Image classification data set "data" (taiyou-sun/SEM-study on GitHub). Class labels (2): anomaly, normal.

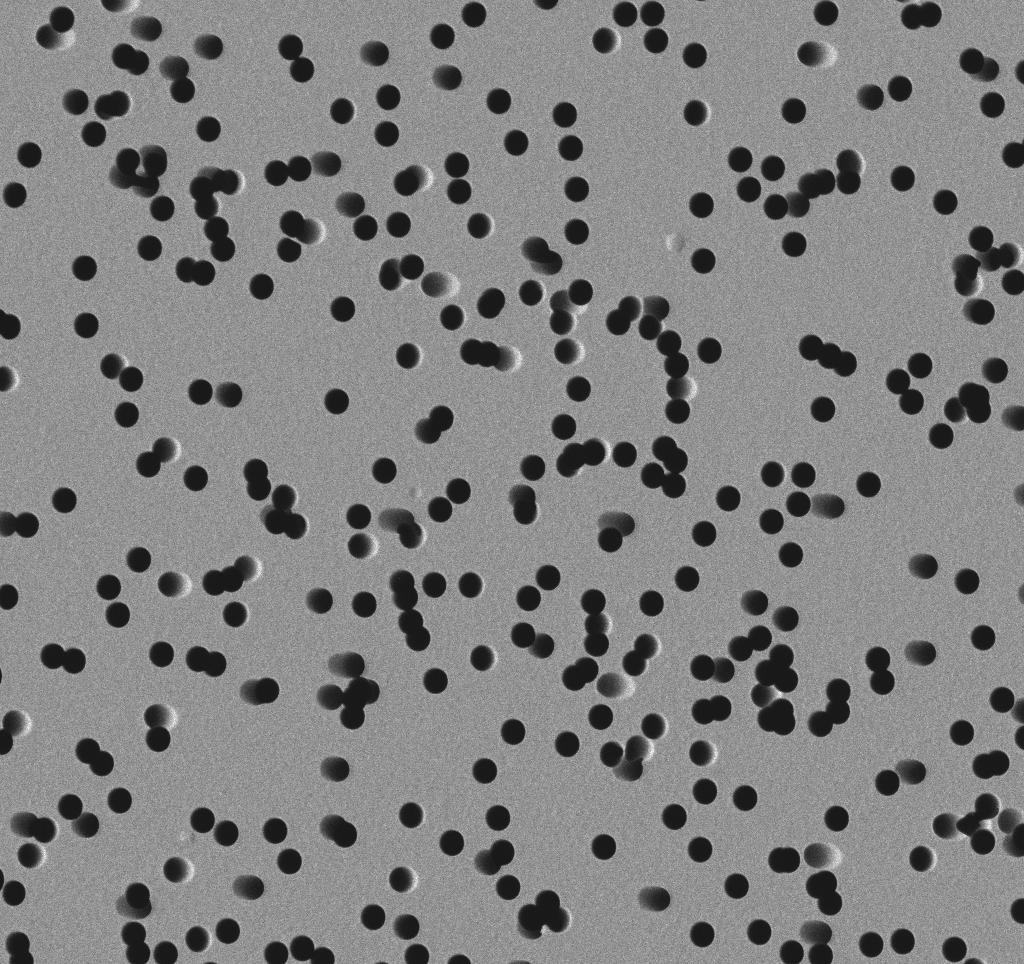
Label: normal

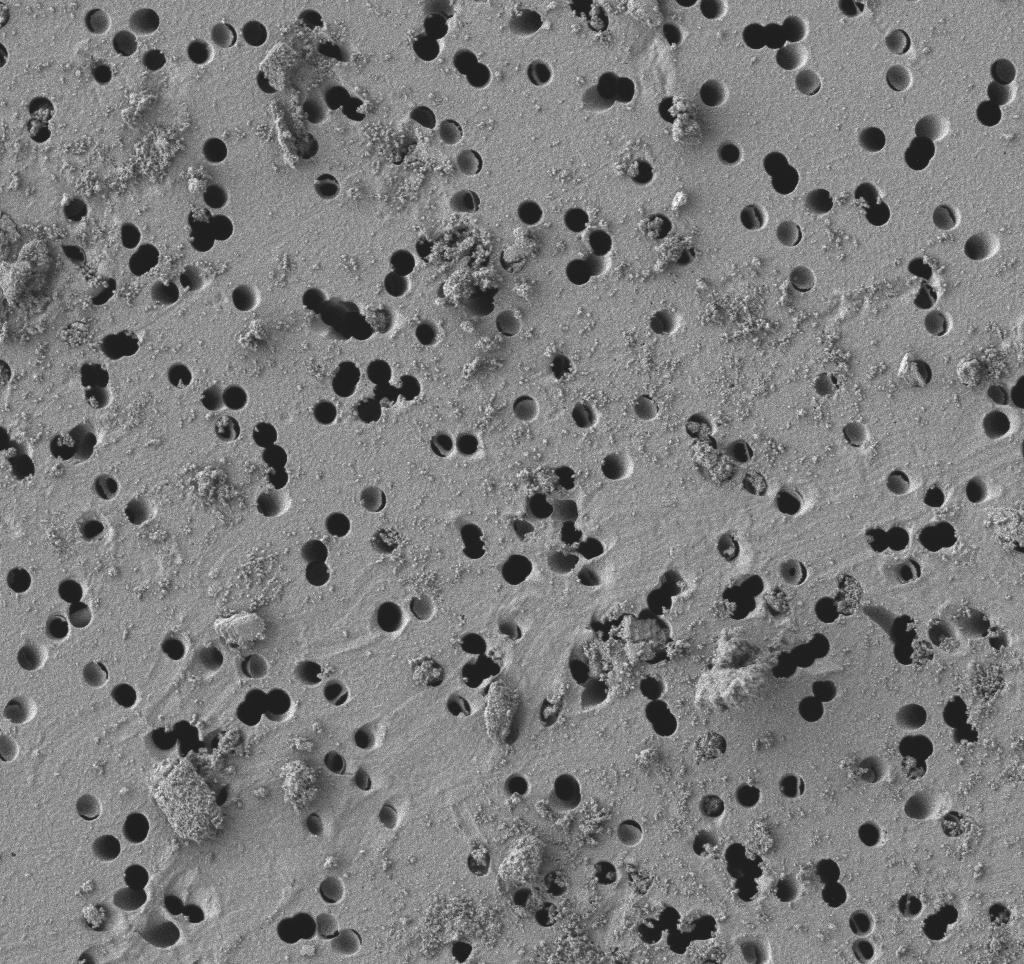
Label: anomaly

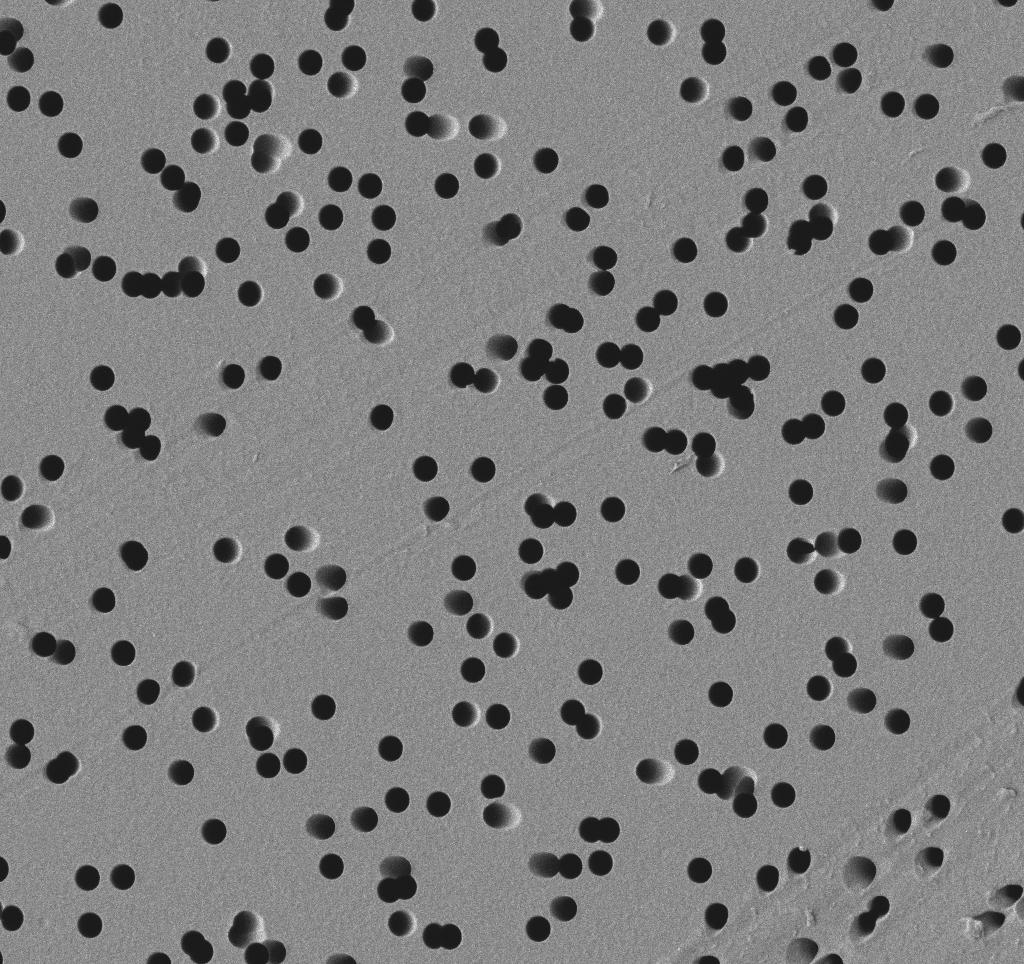
Label: normal

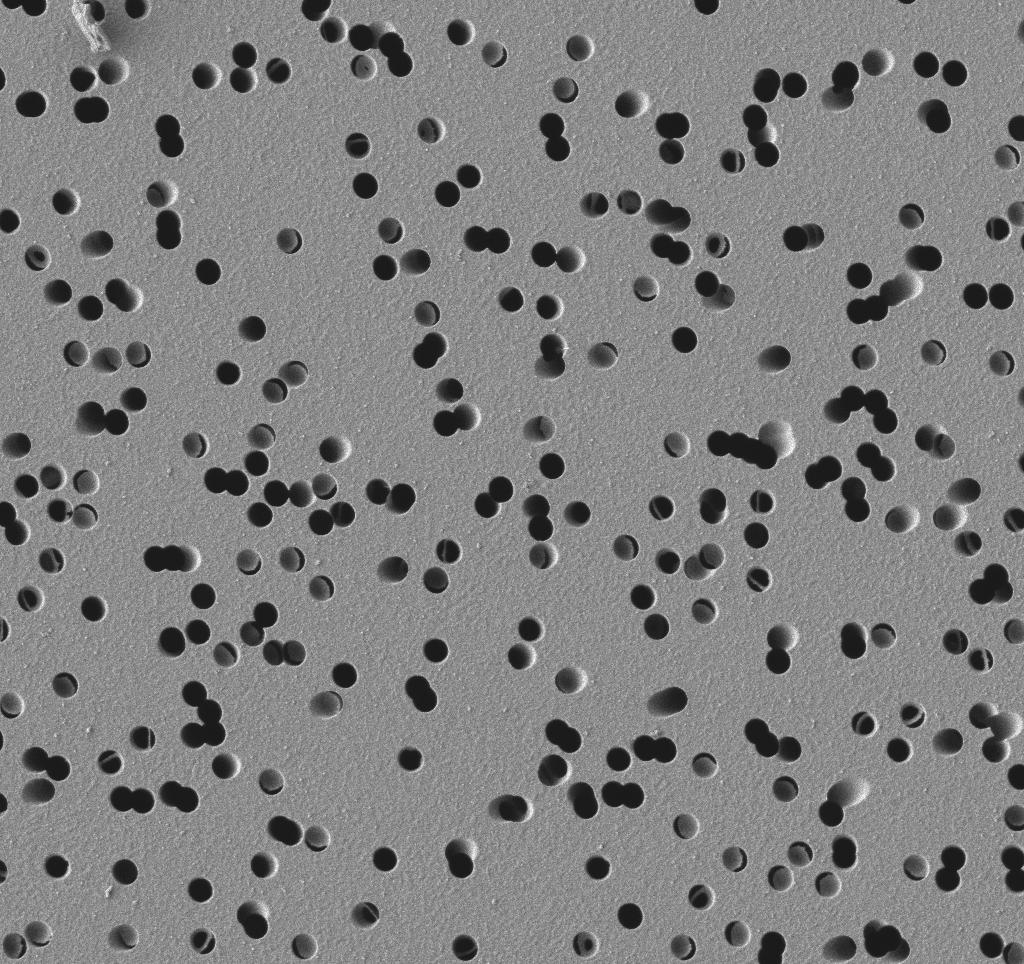
Label: anomaly

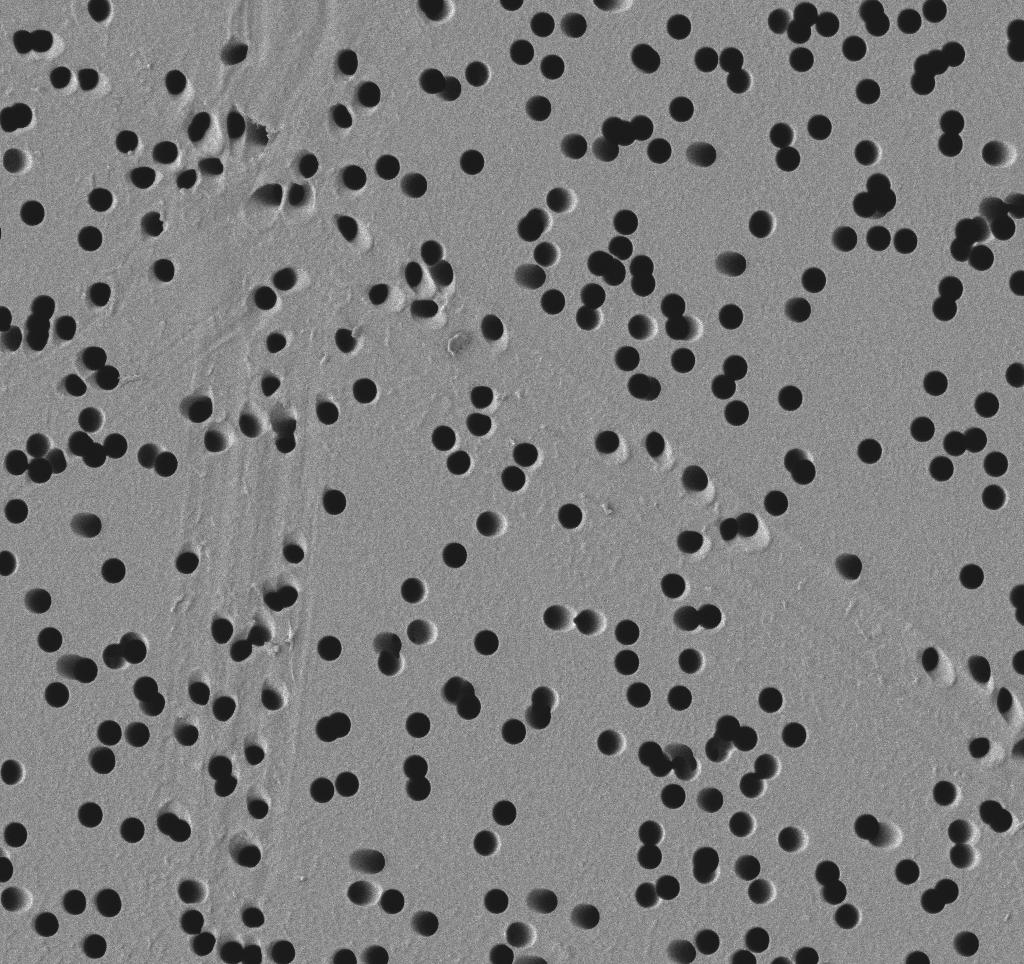
Label: normal

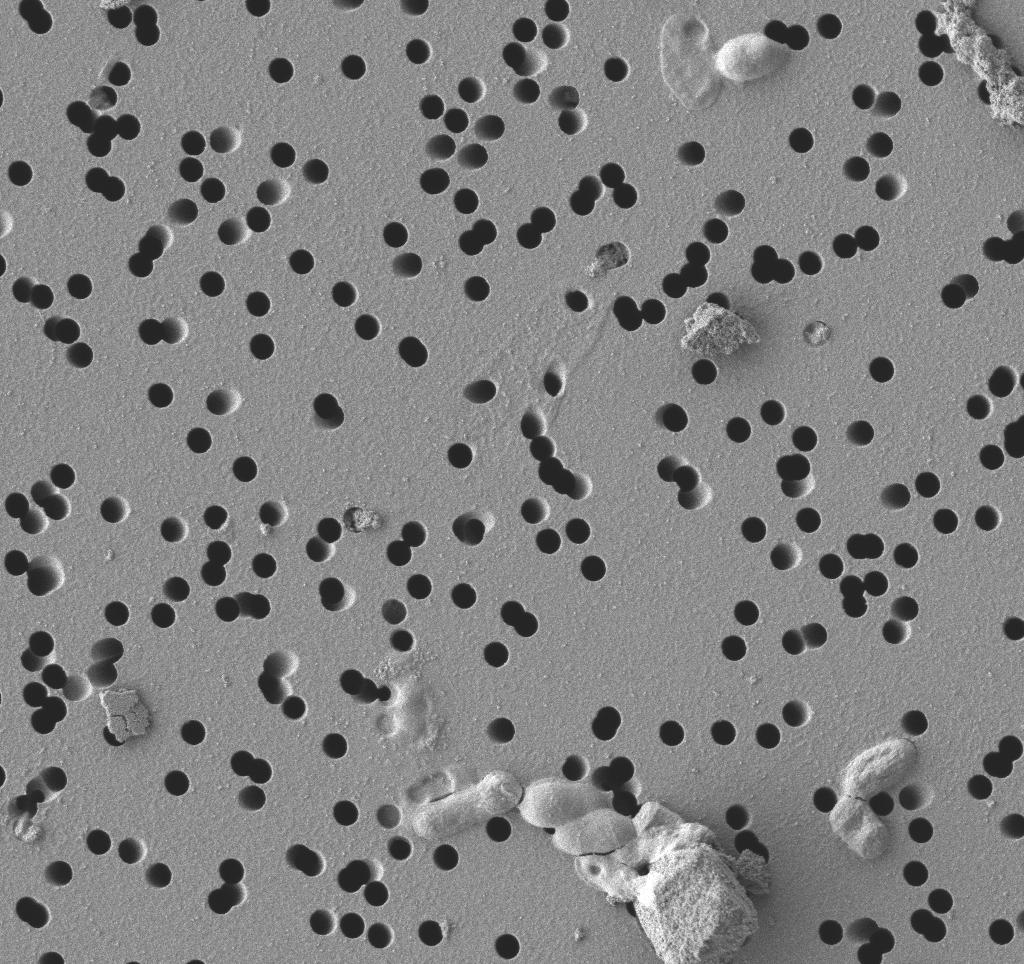
Label: anomaly
